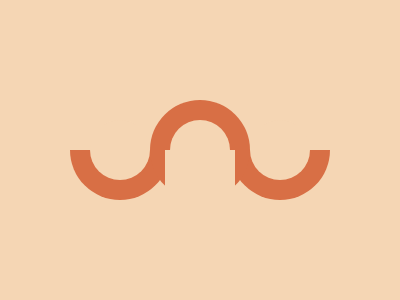

Reproduce this picture with HTML and CSS.

<body bgcolor="#F5D6B4"><a></a><c></c><g></g><b></b><d></d><e></e><f></f><h><style>a,b,c{width:100;height:100;background: #D86F45;position:absolute;border-radius:50%}a{left:70;top:100}b{left:150;top:100;}c{left:230;top:100}d,e,f,g,h{width:60;height:60;background: #F5D6B4;position:absolute;border-radius:50%}d{left:90;top:120}e{left:170;top:120;}f{left:250;top:120}g{border-radius:0%;width:300;height:50;top:100px;left:50}h{border-radius:0%;width:70;height:50;top:150px;left:165}
